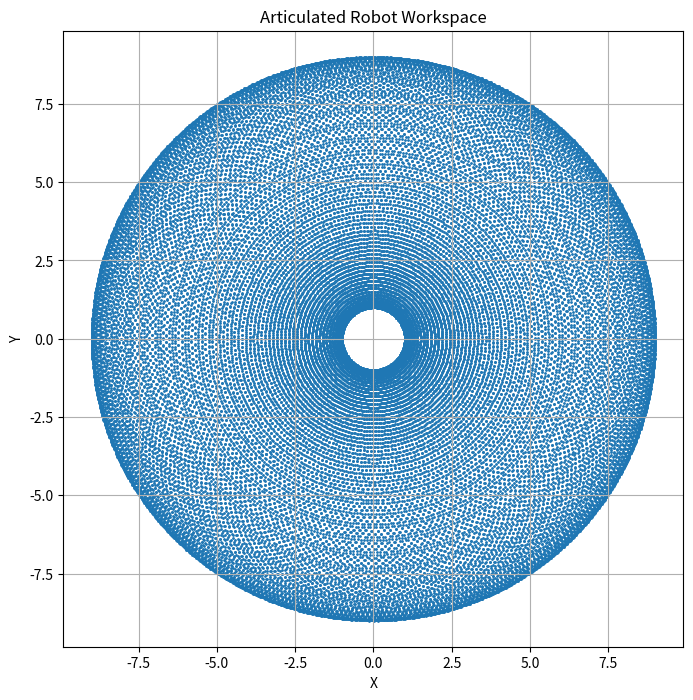

Generate this figure with matplotlib:
import numpy as np
import matplotlib.pyplot as plt
l1 = 5
l2 = 4
theta1 = np.linspace(-np.pi, np.pi, 200)
theta2 = np.linspace(-np.pi, np.pi, 200)
x_points = []
y_points = []
for t1 in theta1:
    for t2 in theta2:
        x = l1 * np.cos(t1) + l2 * np.cos(t1 + t2)
        y = l1 * np.sin(t1) + l2 * np.sin(t1 + t2)
        x_points.append(x)
        y_points.append(y)
plt.figure(figsize=(8,8))
plt.scatter(x_points, y_points, s=1)
plt.xlabel('X')
plt.ylabel('Y')
plt.title('Articulated Robot Workspace')
plt.axis('equal')
plt.grid(True)
plt.show()
